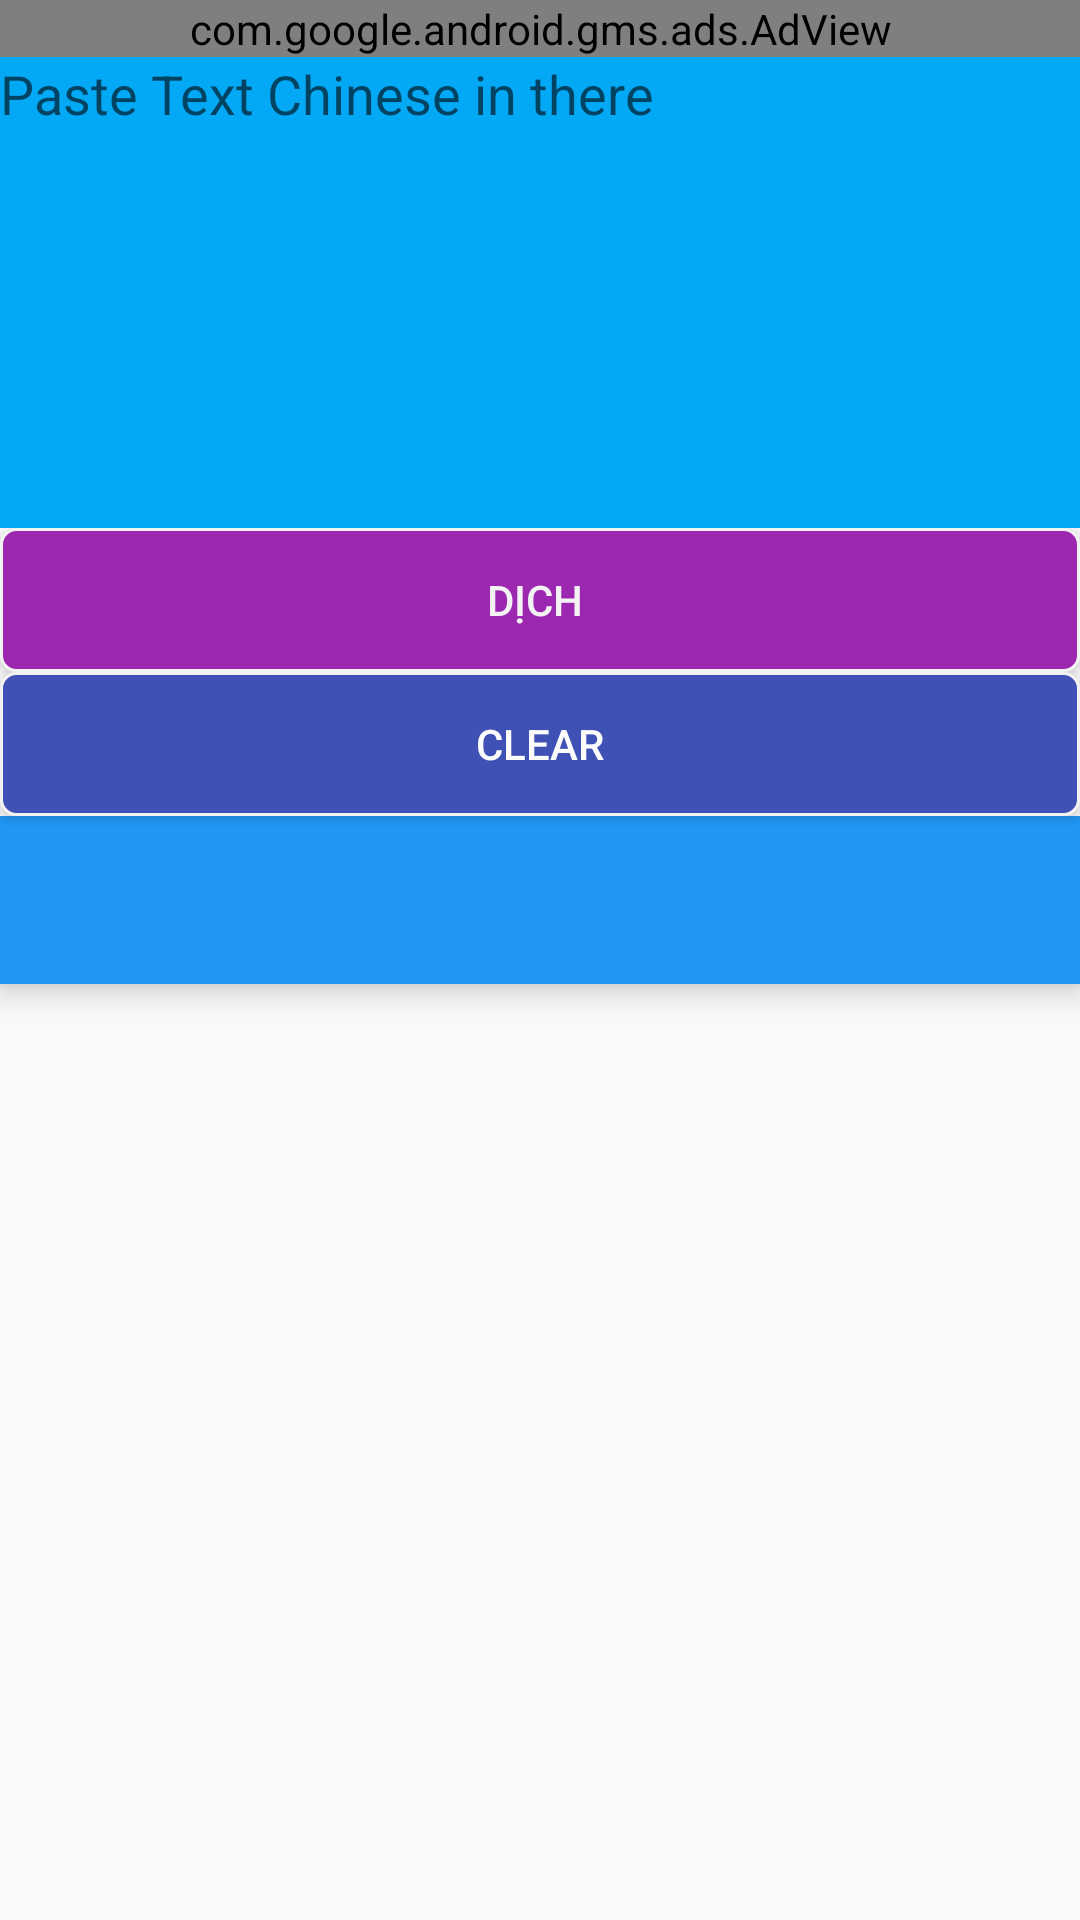

Layout XML and referenced resources for this Android screen:
<!-- AndroidManifest.xml: application theme AppTheme -->
<!-- res/layout/content_main.xml -->
<?xml version="1.0" encoding="utf-8"?>
<android.support.constraint.ConstraintLayout xmlns:android="http://schemas.android.com/apk/res/android"
    xmlns:app="http://schemas.android.com/apk/res-auto"
    xmlns:ads="http://schemas.android.com/apk/lib/com.google.ads"
    xmlns:tools="http://schemas.android.com/tools"
    android:layout_width="match_parent"
    android:layout_height="match_parent"
    app:layout_behavior="@string/appbar_scrolling_view_behavior"
    tools:context=".MainActivity"
    tools:showIn="@layout/app_bar_main">

    <LinearLayout
        android:resizeableActivity="true"
        android:id="@+id/linder"
        android:layout_width="match_parent"
        android:layout_height="match_parent"
        android:gravity="center_horizontal"
        android:orientation="vertical"
        tools:context=".MainActivity">

        

        <com.google.android.gms.ads.AdView
            android:id="@+id/adView"
            android:layout_width="match_parent"
            android:layout_height="wrap_content"
            app:adSize="SMART_BANNER"
            app:adUnitId="@string/banner_id"
            tools:layout_editor_absoluteY="253dp"></com.google.android.gms.ads.AdView>

        <EditText
            android:id="@+id/Text_china"
            android:layout_width="match_parent"
            android:layout_height="157dp"
            android:background="@color/accent"
            android:gravity="left|top"
            android:inputType="textMultiLine"
            android:lines="20"
            android:hint="Paste Text Chinese in there"
            android:resizeableActivity="true"
            android:singleLine="false" />


        <LinearLayout
            android:layout_width="match_parent"
            android:layout_height="match_parent"
            android:orientation="vertical">

            <Button
                android:id="@+id/bt_dich"
                android:layout_width="match_parent"
                android:layout_height="wrap_content"
                android:background="@drawable/bd"
                android:resizeableActivity="true"
                android:text="Dịch "
                android:textColor="#F3F3F3"
                tools:layout_editor_absoluteY="499dp" />

            <Button
                android:id="@+id/bt_clear"
                android:layout_width="match_parent"
                android:layout_height="wrap_content"
                android:background="@drawable/clear"
                android:resizeableActivity="true"
                android:text="Clear"
                android:textColor="#FBFCFB"
                tools:targetApi="n" />

            <RelativeLayout
                android:id="@+id/main_layout"
                android:layout_width="match_parent"
                android:layout_height="match_parent"
                tools:context=".MainActivity">

                <android.support.design.widget.TabLayout
                    android:id="@+id/tab_layout1"
                    android:layout_width="match_parent"
                    android:layout_height="wrap_content"
                    android:layout_below="@+id/toolbar"
                    android:background="@color/colorPrimaryDark"
                    android:elevation="6dp"
                    android:minHeight="?attr/actionBarSize"
                    android:theme="@style/ThemeOverlay.AppCompat.Dark.ActionBar" />

                <android.support.v4.view.ViewPager
                    android:id="@+id/pager"
                    android:layout_width="match_parent"
                    android:layout_height="wrap_content"
                    android:layout_below="@id/tab_layout1" >

                </android.support.v4.view.ViewPager>

            </RelativeLayout>
        </LinearLayout>


        <WebView
            android:id="@+id/webview"
            android:layout_width="1dp"
            android:layout_height="1dp" >

        </WebView>
    </LinearLayout>
</android.support.constraint.ConstraintLayout>
<!-- res/layout/app_bar_main.xml (included above) -->
<?xml version="1.0" encoding="utf-8"?>
<android.support.design.widget.CoordinatorLayout xmlns:android="http://schemas.android.com/apk/res/android"
    xmlns:app="http://schemas.android.com/apk/res-auto"
    xmlns:tools="http://schemas.android.com/tools"
    android:layout_width="match_parent"
    android:layout_height="match_parent"
    tools:context=".MainActivity">

    <android.support.design.widget.AppBarLayout
        android:id="@+id/Apcontai"
        android:layout_width="match_parent"
        android:layout_height="wrap_content"
        android:theme="@style/AppTheme.AppBarOverlay">

        <android.support.v7.widget.Toolbar
            android:id="@+id/toolbar"
            android:layout_width="match_parent"
            android:layout_height="?attr/actionBarSize"
            android:background="@color/colorPrimary"
            app:popupTheme="@style/AppTheme.PopupOverlay" />

    </android.support.design.widget.AppBarLayout>

    <include layout="@layout/content_main" />

    <android.support.design.widget.FloatingActionButton
        android:id="@+id/fab"
        android:layout_width="wrap_content"
        android:layout_height="wrap_content"
        android:layout_gravity="bottom|end"
        android:layout_margin="@dimen/fab_margin"
        app:backgroundTint="@color/primary_dark"
        app:srcCompat="@android:drawable/ic_menu_sort_alphabetically" />

</android.support.design.widget.CoordinatorLayout>
<!-- resources referenced by this layout -->
<resources>
  <color name="accent">#03A9F4</color>
  <color name="colorPrimary">#1976D2</color>
  <color name="colorPrimaryDark">#2196F3</color>
  <color name="primary_dark">#1976D2</color>
  <!-- drawable bd (drawable) -->
  <?xml version="1.0" encoding="utf-8"?>
  <selector xmlns:android="http://schemas.android.com/apk/res/android">
  <item android:state_pressed="true">
      <shape android:shape="rectangle">
          <solid android:color="#DD1616"/>
          <stroke android:color="#F3F3F3" android:width="1dp"/>
          <corners android:radius="5dp"/>
          <padding android:bottom="10dp" android:top="10dp" android:left="10dp" android:right="10dp"/>
      </shape>
  </item>
  <item>
  
          <shape android:shape="rectangle">
              <gradient android:startColor="#DD1616" android:endColor="#0F0E0E" android:angle="45"/>
              <solid android:color="#9C27B0"/>
              <stroke android:color="#F3F3F3" android:width="1dp"/>
              <corners android:radius="5dp"/>
              <padding android:bottom="10dp" android:top="10dp" android:left="10dp" android:right="10dp"/>
          </shape>
  </item>
  </selector>
  <!-- drawable clear (drawable) -->
  <?xml version="1.0" encoding="utf-8"?>
  <selector xmlns:android="http://schemas.android.com/apk/res/android">
      <item android:state_pressed="true">
          <shape android:shape="rectangle">
              <solid android:color="#DD1616"/>
              <stroke android:color="#F3F3F3" android:width="1dp"/>
              <corners android:radius="5dp"/>
              <padding android:bottom="10dp" android:top="10dp" android:left="10dp" android:right="10dp"/>
          </shape>
      </item>
      <item>
  
          <shape android:shape="rectangle">
              <gradient android:startColor="#DD1616" android:endColor="#0F0E0E" android:angle="45"/>
              <solid android:color="#3F51B5"/>
              <stroke android:color="#F3F3F3" android:width="1dp"/>
              <corners android:radius="5dp"/>
              <padding android:bottom="10dp" android:top="10dp" android:left="10dp" android:right="10dp"/>
          </shape>
      </item>
  </selector>
  <string name="banner_id">ca-app-pub-6969222413270843/9657696463</string>
  <style name="AppTheme.AppBarOverlay" parent="ThemeOverlay.AppCompat.Dark.ActionBar" />
  <style name="AppTheme.PopupOverlay" parent="ThemeOverlay.AppCompat.Light" />
  <style name="AppTheme" parent="Theme.AppCompat.Light.DarkActionBar">
          
          <item name="colorPrimary">@color/colorPrimary</item>
          <item name="colorPrimaryDark">#03A9F4</item>
          <item name="colorAccent">@color/colorAccent</item>
      </style>
  <color name="colorAccent">#2196F3</color>
</resources>
